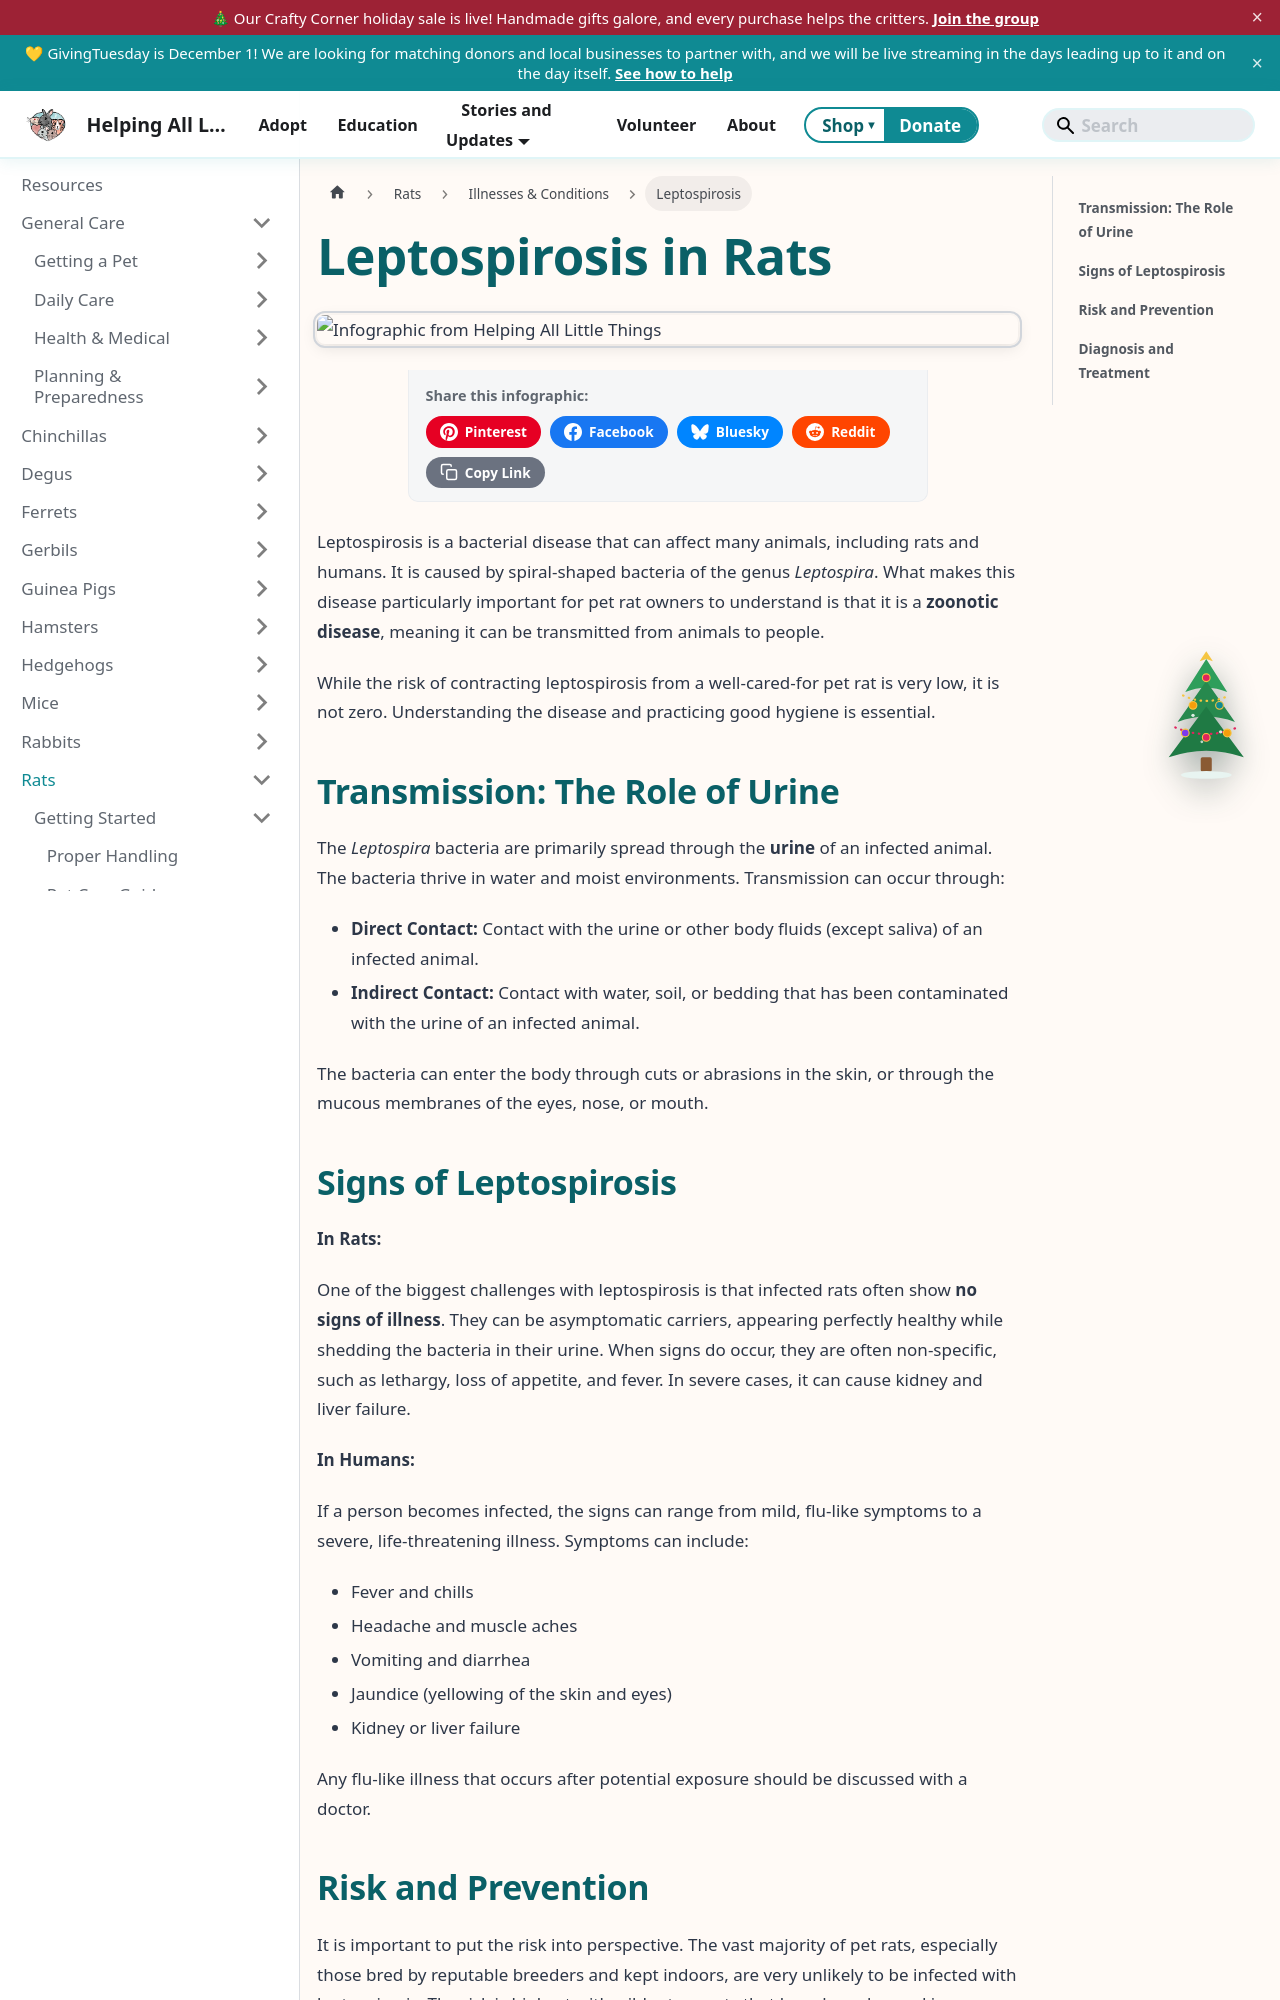

repository: AlannaBurke/haltrescue · page: docs/Rats/illnesses-and-conditions/leptospirosis.html · generator: docusaurus

---
sidebar_label: Leptospirosis
tags: [rats, parasites, urinary health]
description: "An important guide to leptospirosis in rats, a zoonotic bacterial disease, explaining its transmission, signs, and the critical importance of hygiene for pet owners."
---
import InfographicShare from '@site/src/components/InfographicShare';

# Leptospirosis in Rats

<InfographicShare imageSrc="/img/rats/rat-leptospirosis.png" />

Leptospirosis is a bacterial disease that can affect many animals, including rats and humans. It is caused by spiral-shaped bacteria of the genus *Leptospira*. What makes this disease particularly important for pet rat owners to understand is that it is a **zoonotic disease**, meaning it can be transmitted from animals to people.

While the risk of contracting leptospirosis from a well-cared-for pet rat is very low, it is not zero. Understanding the disease and practicing good hygiene is essential.

## Transmission: The Role of Urine

The *Leptospira* bacteria are primarily spread through the **urine** of an infected animal. The bacteria thrive in water and moist environments. Transmission can occur through:

*   **Direct Contact:** Contact with the urine or other body fluids (except saliva) of an infected animal.
*   **Indirect Contact:** Contact with water, soil, or bedding that has been contaminated with the urine of an infected animal.

The bacteria can enter the body through cuts or abrasions in the skin, or through the mucous membranes of the eyes, nose, or mouth.
